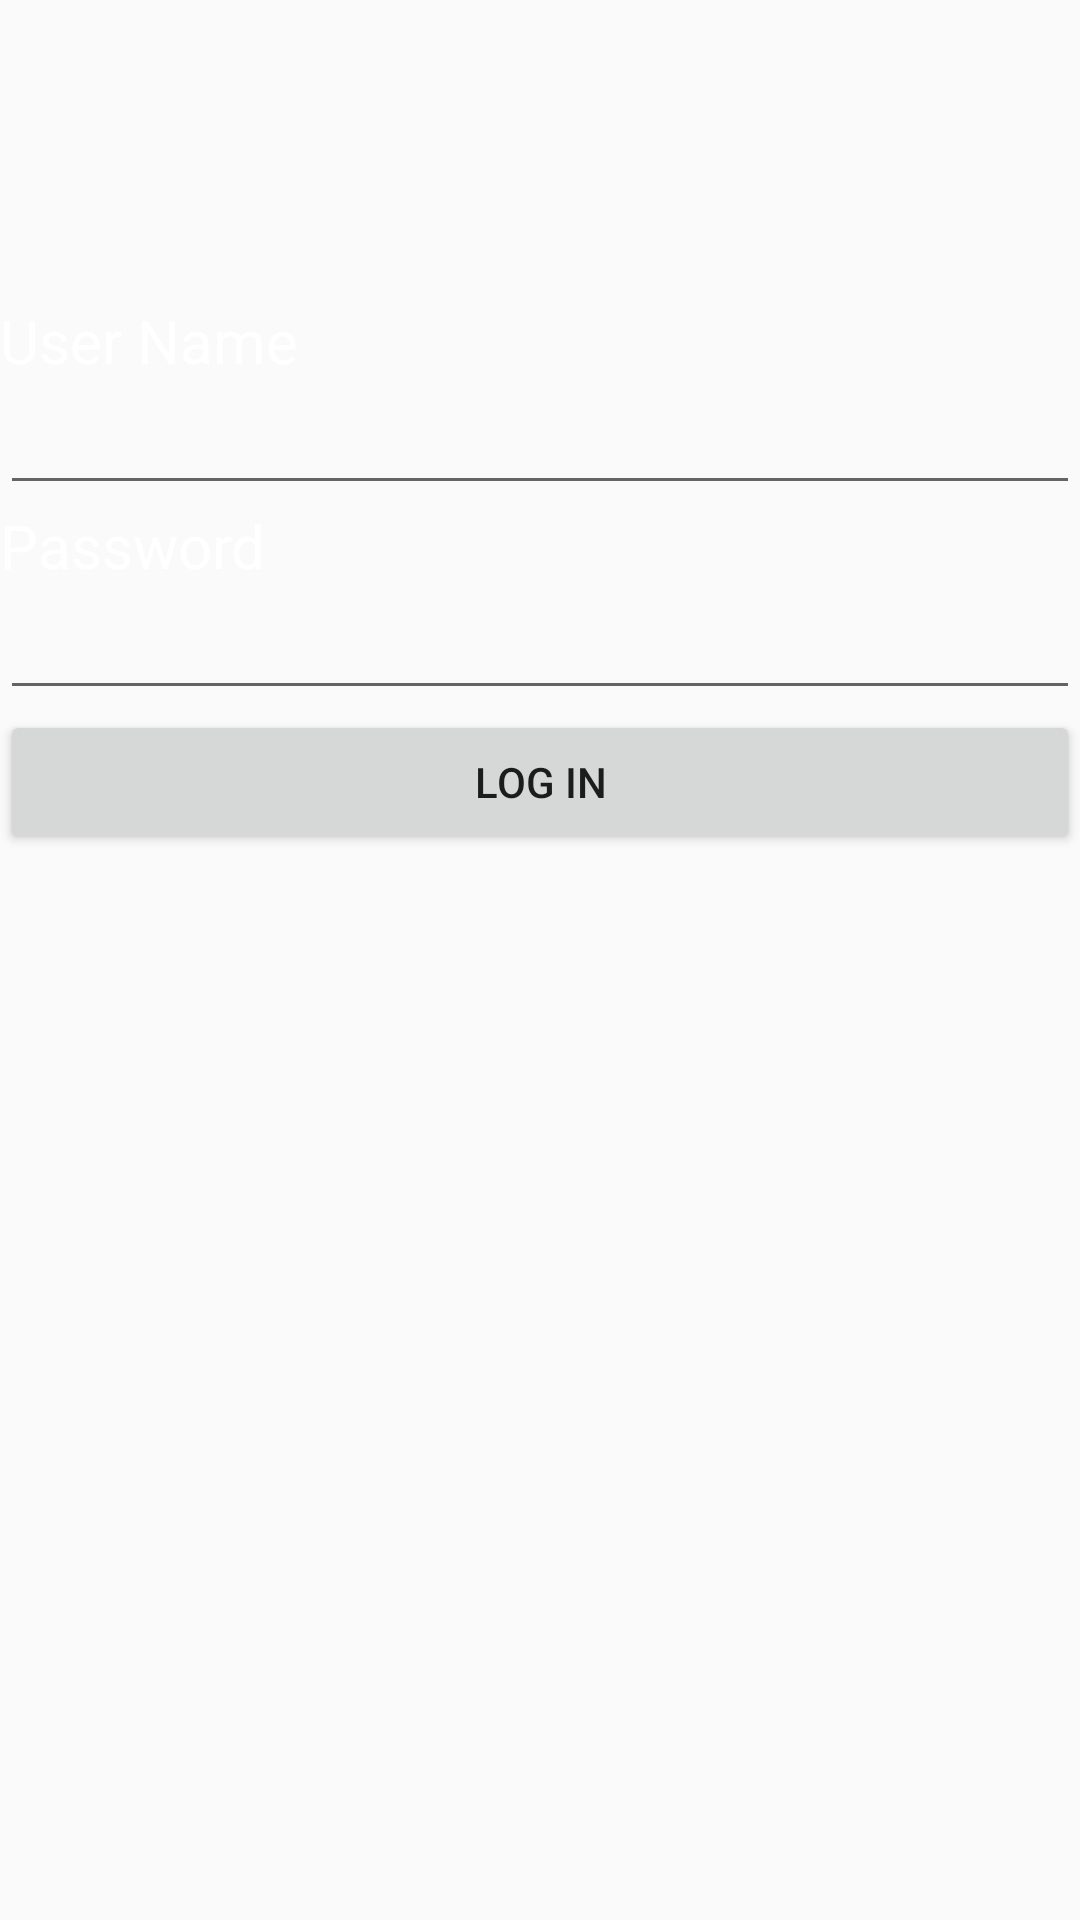

Here is an Android app screen rendered from its layout file. Give the layout XML and the strings, colors and styles it references.
<!-- AndroidManifest.xml: application theme AppTheme.NoActionBar -->
<!-- res/layout/activity_admin_login.xml -->
<?xml version="1.0" encoding="utf-8"?>
<LinearLayout xmlns:android="http://schemas.android.com/apk/res/android"
    android:layout_width="match_parent"
    android:layout_height="match_parent"
    android:background="@drawable/booked"
    android:orientation="vertical">

    <TextView
        android:layout_marginTop="100dp"
        android:layout_width="match_parent"
        android:layout_height="wrap_content"
        android:text="User Name"
        android:textSize="20dp"
        android:textColor="@android:color/white"
        android:ems="10"
        android:id="@+id/user_editText" />

    <EditText
        android:layout_height="wrap_content"
        android:inputType="textPersonName"
        android:ems="10"
        android:textColor="@android:color/white"
        android:id="@+id/admin_userName"
        android:layout_width="match_parent" />

    <TextView
        android:id="@+id/editText4"
        android:layout_width="match_parent"
        android:layout_height="wrap_content"
        android:ems="10"
        android:textColor="@android:color/white"
        android:text="Password"
        android:textSize="20dp" />

    <EditText
        android:layout_width="match_parent"
        android:layout_height="wrap_content"
        android:inputType="textPassword"
        android:textColor="@android:color/white"
        android:ems="10"
        android:id="@+id/admin_password" />

    <Button
        android:id="@+id/admin_login"
        android:layout_width="match_parent"
        android:layout_height="wrap_content"
        android:onClick="onButtonClick"
        android:text="Log In" />
</LinearLayout>
<!-- resources referenced by this layout -->
<resources>
  <style name="AppTheme.NoActionBar" parent="Theme.AppCompat.Light.DarkActionBar">
          <item name="windowActionBar">false</item>
          <item name="windowNoTitle">true</item>
          <item name="android:windowFullscreen">true</item>
      </style>
</resources>
